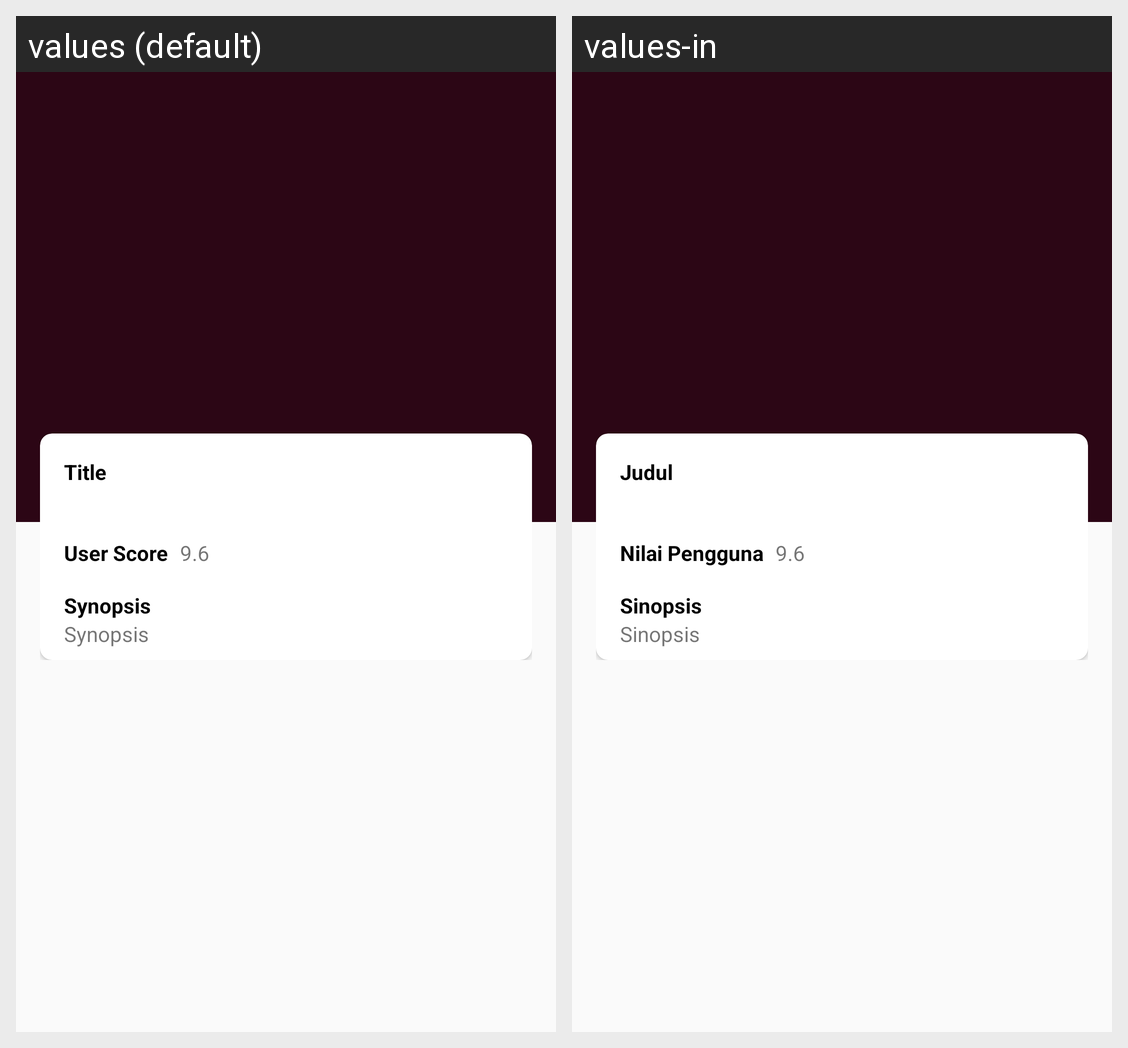

Locale-by-locale string values for the Android screen shown in this grid:
Android screen res/layout/activity_detail.xml rendered under 2 locales, left to right: values (default), values-in. Device: Nexus 5 (rendered at 1080×1920; each locale shown at half size, 540×960, under a caption strip naming it); theme AppTheme.
Strings drawn on this screen, with the default value and each locale's value (text and hints the layout hard-codes, and strings that could not be matched under every locale, appear in the picture but are not listed):

title
  values: Title
  values-in: Judul

user_score
  values: User Score
  values-in: Nilai Pengguna

rating
  values: 9.6
  values-in: 9.6

synopsis
  values: Synopsis
  values-in: Sinopsis
